Run: headless pygame with SDL's dummy video driver; simulated clock (each Clock.tick advances the game by its frame time, no real sleeping); random seed 0; keys injected as events and as key.get_pressed() state; no mouse input; restart key R tapped at the start of phases 3 and 4.
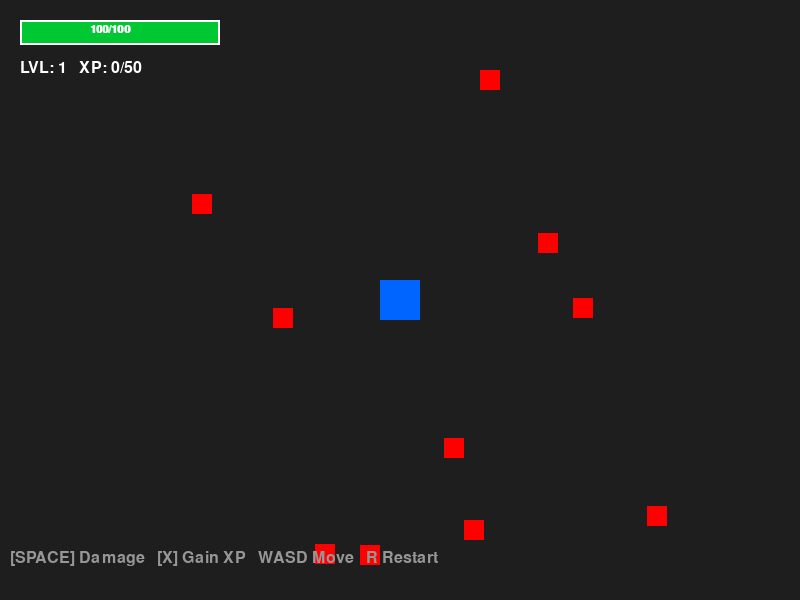
Frame 1 of 4 · flips 1–60 · no input
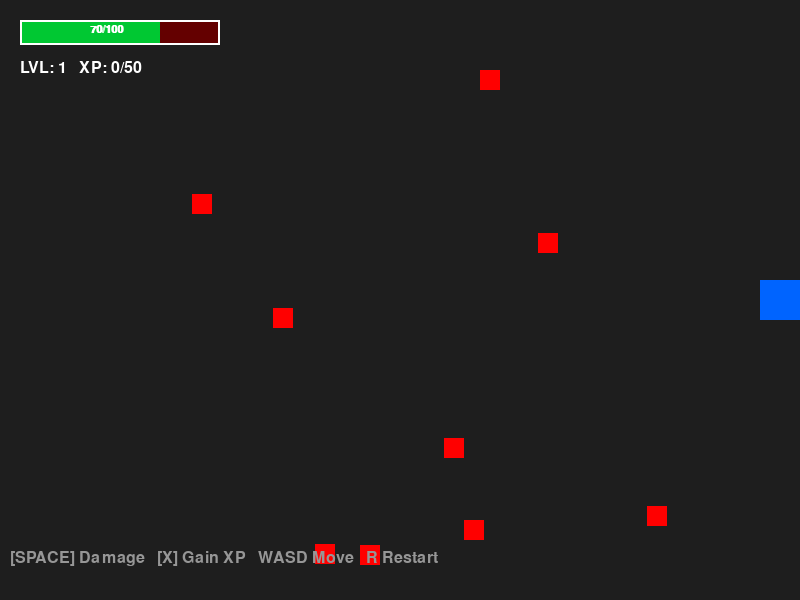
Frame 2 of 4 · flips 61–180 · tapped SPACE, RETURN · held RIGHT (→), D
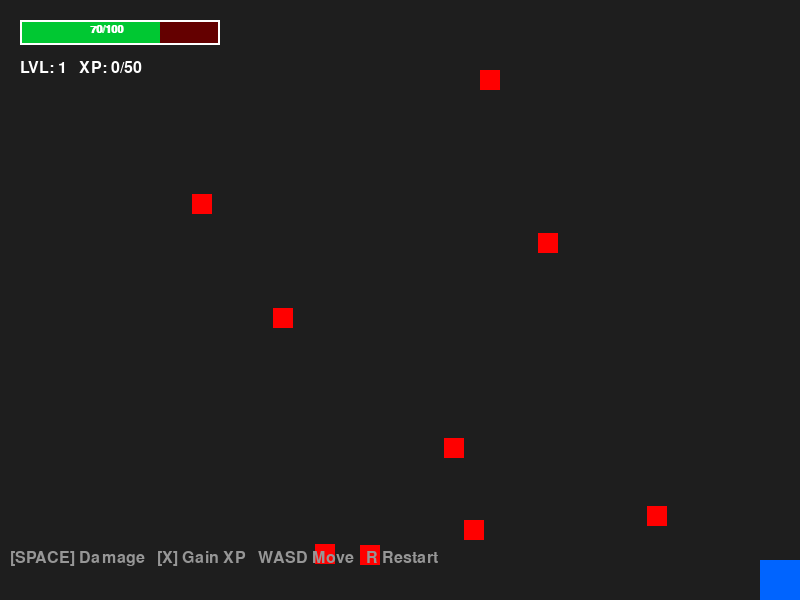
Frame 3 of 4 · flips 181–300 · tapped R · held DOWN (↓), S
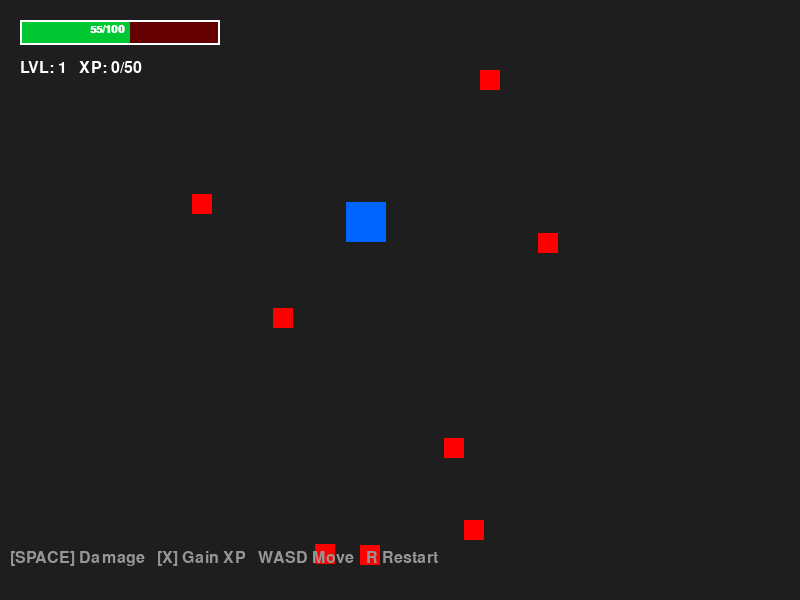
Frame 4 of 4 · flips 301–420 · tapped R · held LEFT (←), A, UP (↑), W

The pygame program that drew these frames:

import random
import pygame
import sys

from pygame.locals import *

class Player(pygame.sprite.Sprite):
    def __init__(self):
        super().__init__()

        self.image = pygame.Surface((40, 40))
        self.image.fill((0, 100, 255))

        self.rect = self.image.get_rect(center=(400, 300))
        self.pos = pygame.Vector2(self.rect.center)
        self.velocity = pygame.Vector2()

        self.acceleration = 3000
        self.max_speed = 300
        self.friction = 0.90
        self.threshold = 10

        # RPG STATS
        self.current_hp = 100
        self.max_hp = 100
        self.xp = 0
        self.max_xp = 50
        self.level = 1

    def take_damage(self, amount):
        self.current_hp -= amount
        if self.current_hp < 0:
            self.current_hp = 0

    def gain_xp(self, amount):
        old_level = self.level
        self.xp += amount

        while self.xp >= self.max_xp:
            self.xp -= self.max_xp
            self.level += 1
            self.max_xp = int(self.max_xp * 1.5)
            self.max_hp += 20
            self.current_hp = self.max_hp
            print(f"Level Up! Now Level {self.level}")

        return self.level > old_level

    def update(self, dt):
        keys = pygame.key.get_pressed()
        direction = pygame.Vector2(0, 0)

        if keys[K_w]:
            direction.y -= 1
        if keys[K_s]:
            direction.y += 1
        if keys[K_a]:
            direction.x -= 1
        if keys[K_d]:
            direction.x += 1

        if direction.length_squared() > 0:
            direction = direction.normalize()
            self.velocity += direction * self.acceleration * dt
        else:
            self.velocity *= self.friction
            if self.velocity.length() < self.threshold:
                self.velocity.update(0, 0)

        if self.velocity.length() > self.max_speed:
            self.velocity.scale_to_length(self.max_speed)

        self.pos += self.velocity * dt

        self.pos.x = max(20, min(Main.DISPLAY_WIDTH - 20, self.pos.x))
        self.pos.y = max(20, min(Main.DISPLAY_HEIGHT - 20, self.pos.y))

        self.rect.center = self.pos


class Trap(pygame.sprite.Sprite):
    def __init__(self):
        super().__init__()

        self.image = pygame.Surface((20, 20))
        self.image.fill((255, 0, 0))
        self.rect = self.image.get_rect()

        self.rect.x = random.randint(50, Main.DISPLAY_WIDTH - 50)
        self.rect.y = random.randint(50, Main.DISPLAY_HEIGHT - 50)

        self.damage = 15


class Main:
    DISPLAY_WIDTH = 800
    DISPLAY_HEIGHT = 600
    DISPLAY_COLOR = (30, 30, 30)

    def __init__(self):
        pygame.init()
        self.DISPLAY = pygame.display.set_mode((self.DISPLAY_WIDTH, self.DISPLAY_HEIGHT))
        pygame.display.set_caption("DAY 22 - Health Ui Bar")

        self.FONT = pygame.font.SysFont("Arial", 24)
        self.STAT_FONT = pygame.font.SysFont("Arial", 16, bold=True)

        self.CLOCK = pygame.time.Clock()
        self.FPS = 60

    def draw_interface(self, player):
        bar_x, bar_y = 20, 20
        bar_w, bar_h = 200, 25

        if player.max_hp > 0:
            ratio = player.current_hp / player.max_hp
        else:
            ratio = 0

        fill_w = bar_w * ratio

        # Red Background
        pygame.draw.rect(self.DISPLAY, (100, 0, 0), (bar_x, bar_y, bar_w, bar_h))
        # Green Foreground
        pygame.draw.rect(self.DISPLAY, (0, 200, 50), (bar_x, bar_y, fill_w, bar_h))
        # White Border
        pygame.draw.rect(self.DISPLAY, (255, 255, 255), (bar_x, bar_y, bar_w, bar_h), 2)

        hp_text = self.STAT_FONT.render(
            f"{player.current_hp}/{player.max_hp}", True, (255, 255, 255)
        )
        self.DISPLAY.blit(hp_text, (bar_x + 70, bar_y + 4))

        xp_text = self.FONT.render(
            f"LVL: {player.level}   XP: {player.xp}/{player.max_xp}",
            True, (255, 255, 255)
        )
        self.DISPLAY.blit(xp_text, (20, 60))

        # Display if player is dead
        if player.current_hp <= 0:
            dead_text = self.FONT.render("DEAD - Press R to restart", True, (255, 0, 0))
            self.DISPLAY.blit(dead_text, (250, 280))

    def restart_game(self):
        return Player()

    def run(self):
        all_sprite = pygame.sprite.Group()
        trap_group = pygame.sprite.Group()

        player = Player()
        all_sprite.add(player)

        for i in range(10):
            trap = Trap()
            trap_group.add(trap)
            all_sprite.add(trap)

        game_over = False

        while True:
            dt = self.CLOCK.tick(self.FPS) / 1000

            for event in pygame.event.get():
                if event.type == QUIT:
                    pygame.quit()
                    sys.exit()

                if event.type == KEYDOWN:
                    if event.key == K_SPACE:
                        if not game_over:
                            player.take_damage(15)
                    if event.key == K_x:
                        if not game_over:
                            player.gain_xp(20)
                    if event.key == K_r and game_over:
                        player = self.restart_game()
                        all_sprite.empty()
                        trap_group.empty()
                        all_sprite.add(player)
                        for i in range(10):
                            trap = Trap()
                            trap_group.add(trap)
                            all_sprite.add(trap)
                        game_over = False

            if not game_over:
                all_sprite.update(dt)

                trap_collide = pygame.sprite.spritecollide(player, trap_group, True)
                for trap in trap_collide:
                    player.take_damage(trap.damage)
                    print("Player hit Trap")

                if player.current_hp <= 0:
                    game_over = True

            self.DISPLAY.fill(self.DISPLAY_COLOR)
            all_sprite.draw(self.DISPLAY)

            self.draw_interface(player)

            hint = self.FONT.render("[SPACE] Damage   [X] Gain XP   WASD Move   R Restart", True, (150, 150, 150))
            self.DISPLAY.blit(hint, (10, 550))

            pygame.display.update()


if __name__ == "__main__":
    app = Main()
    app.run()
